Run: headless pygame with SDL's dummy video driver; simulated clock (each Clock.tick advances the game by its frame time, no real sleeping); random seed 0; keys injected as events and as key.get_pressed() state; mouse plan: one left click at the window centre at the start of phase 2, then a move to the lower-right quarter at the start of phase 3.
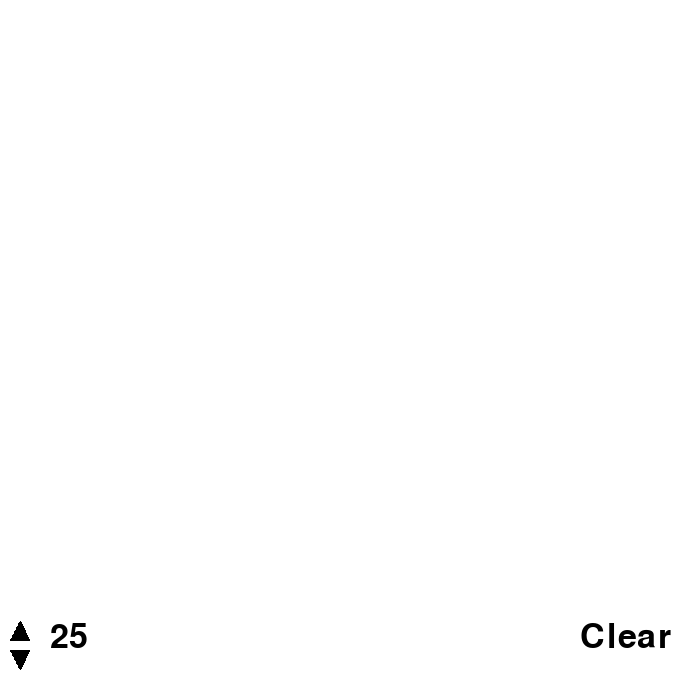
Frame 1 of 4 · flips 1–60 · no input
Frame 2 of 4 · flips 61–180 · clicked the window centre · tapped SPACE, RETURN · held RIGHT (→), D · screen unchanged from frame 1, image omitted
Frame 3 of 4 · flips 181–300 · moved the mouse to the lower-right quarter · held DOWN (↓), S · screen unchanged from frame 2, image omitted
Frame 4 of 4 · flips 301–420 · held LEFT (←), A, UP (↑), W · screen unchanged from frame 3, image omitted

The pygame program that drew these frames:


import pygame


# def draw_some(screen):
#     x, y = 10, 620
#     d_range = max(abs(x), abs(y))
#
#     # square
#     for i in range(d_range):
#         screen.set_at((50+i, 50), (0, 0, 0))
#         screen.set_at((100, 50+i), (0, 0, 0))
#         screen.set_at((50+i, 100), (0, 0, 0))
#         screen.set_at((50, 50+i), (0, 0, 0))
#
#     # triangle
#     j = 24
#     for i in range(26):
#         screen.set_at((120+i, 100), (0, 0, 0))
#         screen.set_at((120+i+j, 100), (0, 0, 0))
#         screen.set_at((145+i, 50+i*2), (0, 0, 0))
#         screen.set_at((145+i, 50+i*2-1), (0, 0, 0))
#         screen.set_at((145-i, 50+i*2), (0, 0, 0))
#         screen.set_at((145-i, 50+i*2-1), (0, 0, 0))


def plot_circle_points(Xc, Yc, x, y):
    screen.set_at((Xc+x, Yc+y), (255, 0, 0))
    screen.set_at((Xc+x, Yc-y), (255, 0, 0))
    screen.set_at((Xc-x, Yc+y), (255, 0, 0))
    screen.set_at((Xc-x, Yc-y), (255, 0, 0))
    screen.set_at((Xc+y, Yc+x), (255, 0, 0))
    screen.set_at((Xc+y, Yc-x), (255, 0, 0))
    screen.set_at((Xc-y, Yc+x), (255, 0, 0))
    screen.set_at((Xc-y, Yc-x), (255, 0, 0))


def my_circle(Xc, Yc, r):
    x, y = 0,  r
    p = 3 - 2 * r
    while x <= y:
        plot_circle_points(Xc, Yc, x, y)
        if p < 0:
            p = p + 4 * x + 6
        else:
            p = p + 4 * (x - y) + 10
            y -= 1
        x += 1


def dda_line(x1, y1, x2, y2, color):
    dx, dy = (x2 - x1), (y2 - y1)
    d_range = max(abs(dx), abs(dy))
    try:
        dx, dy = dx/d_range, dy/d_range
    except ZeroDivisionError:
        dx, dy = 10, 0.1
        pass
    print("d_range",d_range)
    for i in range(d_range):
        # screen.set_at((round(x1), round(y1)), (255 - (i % 255), i % 255, (i % 255)))
        screen.set_at((round(x1), round(y1)), color)
        x1 += dx
        y1 += dy


def draw_arrow():
    for i in range(20):
        dda_line(10+i, 640, 20, 620, (0, 0, 0))
    for i in range(20):
        dda_line(10+i, 650, 20, 670, (0, 0, 0))


def bresenham_line(screen, x1, y1, x2, y2, color):
    # f = False
    # if (x2-x1) < 0 or (y2-y1) < 0:
    #     # f = True
    #     x1, y1, x2, y2 = x2, y2, x1, y1
    dx, dy = x2 - x1, y2 - y1
    d_range = max(abs(dx), abs(dy))
    # dx, dy = abs(x2 - x1) / d_range, abs(y2 - y1) / d_range
    err = dy/dx - 0.5 if dx > dy else dx/dy - 0.5
    # errp = 2 * dy - dx
    xp = x1
    yp = y1
    d = 1 if y1 < y2 else -1
    f = 1 if x1 < x2 else -1
    # screen.set_at((xp, yp), color)
    print("dx:", dx, "dy:", dy,"d:",d)
    print(xp, yp, "to", x2, y2)
    for _ in range(d_range):
        # print(err)
        screen.set_at((xp, yp), color)
        # if errp > 0:
        if err > 0:
            yp = yp + d
            # errp = errp - 2 * dx
            err = err - 1
        xp = xp + f
        # errp = errp + 2 * dy
        err += dy/dx if dx > dy else dx/dy


def bezier_curve(x1, y1, x2, y2, x3, y3, x4, y4, n):
    ax = 3*x2 + x4 - 3*x3 - x1
    bx = 3*x1 - 6*x2 + 3*x3
    cx = 3*x2 - 3*x1
    dx = x1
    ay = 3*y2 + y4 - 3*y3 - y1
    by = 3*y1 - 6*y2 + 3*y3
    cy = 3*y2 - 3*y1
    dy = y1
    t = 0
    points = list()
    points.append((round(x1), round(y1)))
    for _ in range(n):
        t += 1/n
        xt = ax * (t**3) + bx * (t**2) + cx * t + dx
        yt = ay * (t**3) + by * (t**2) + cy * t + dy
        points.append((round(xt), round(yt)))
    for i in range(len(points)-1):
        print(points[i][0], points[i][1], points[i+1][0], points[i+1][1])
        dda_line(points[i][0], points[i][1], points[i+1][0], points[i+1][1], (0, 0, 0))


def draw(x1, y1, x2, y2, n):
    Xc, Yc = round(x1 + (x2 - x1) / 2), round(y1 + (y2 - y1) / 2)
    r = round(((x2 - x1) ** 2 + (y2 - y1) ** 2) ** 0.5 / 2)
    x3, x4 = round(x2 + r / 2), round(x1 - r / 2)
    y3, y4 = y1, y2
    dda_line(x1, y1, x2, y2, (0, 0, 255))
    dda_line(x1, y1, x3, y3, (0, 0, 255))
    dda_line(x2, y2, x4, y4, (0, 0, 255))
    dda_line(x1, y1, x4, y4, (0, 0, 255))
    dda_line(x2, y2, x3, y3, (0, 0, 255))
    dda_line(x3, y3, x4, y4, (0, 0, 255))
    print(Xc, Yc, r)
    my_circle(Xc, Yc, r)
    bezier_curve(x1, y1, x3, y3, x4, y4, x2, y2, n)


def gui(n):
    screen.fill((255, 255, 255))
    screen.blit(button_font.render("Clear", True, (0, 0, 0)), (580, 620))
    screen.blit(button_font.render(str(n), True, (0, 0, 0)), (50, 620))
    draw_arrow()


def main():
    run = True
    first = 1
    n = 25
    while run:
        clock.tick(30)
        x, y = pygame.mouse.get_pos()
        for event in pygame.event.get():
            if event.type == pygame.QUIT:
                run = False
            elif event.type == pygame.MOUSEBUTTONDOWN:
                # x, y = event.pos
                if first % 2 != 0:
                    x, y = event.pos
                    if x > 580 and y > 620:
                        n = 25
                        gui(n)
                    elif 10 < x < 30 and 620 < y < 640:
                        screen.blit(button_font.render(str(n), True, (255, 255, 255)), (50, 620))
                        n += 1
                        screen.blit(button_font.render(str(n), True, (0, 0, 0)), (50, 620))
                        if first == 3:
                            gui(n)
                            draw(x1, y1, x2, y2, n)
                    elif 10 < x < 30 and 650 < y < 670:
                        screen.blit(button_font.render(str(n), True, (255, 255, 255)), (50, 620))
                        n -= 1
                        screen.blit(button_font.render(str(n), True, (0, 0, 0)), (50, 620))
                        if first == 3:
                            gui(n)
                            draw(x1, y1, x2, y2, n)
                    else:
                        x1, y1 = x, y
                        first = 2
                else:
                    x2, y2 = event.pos
                    draw(x1, y1, x2, y2, n)
                    first = 3
        pygame.display.flip()


if __name__ == "__main__":
    pygame.init()
    clock = pygame.time.Clock()
    screen = pygame.display.set_mode((700, 700))
    button_font = pygame.font.SysFont('arial', 50)
    gui(25)
    main()
